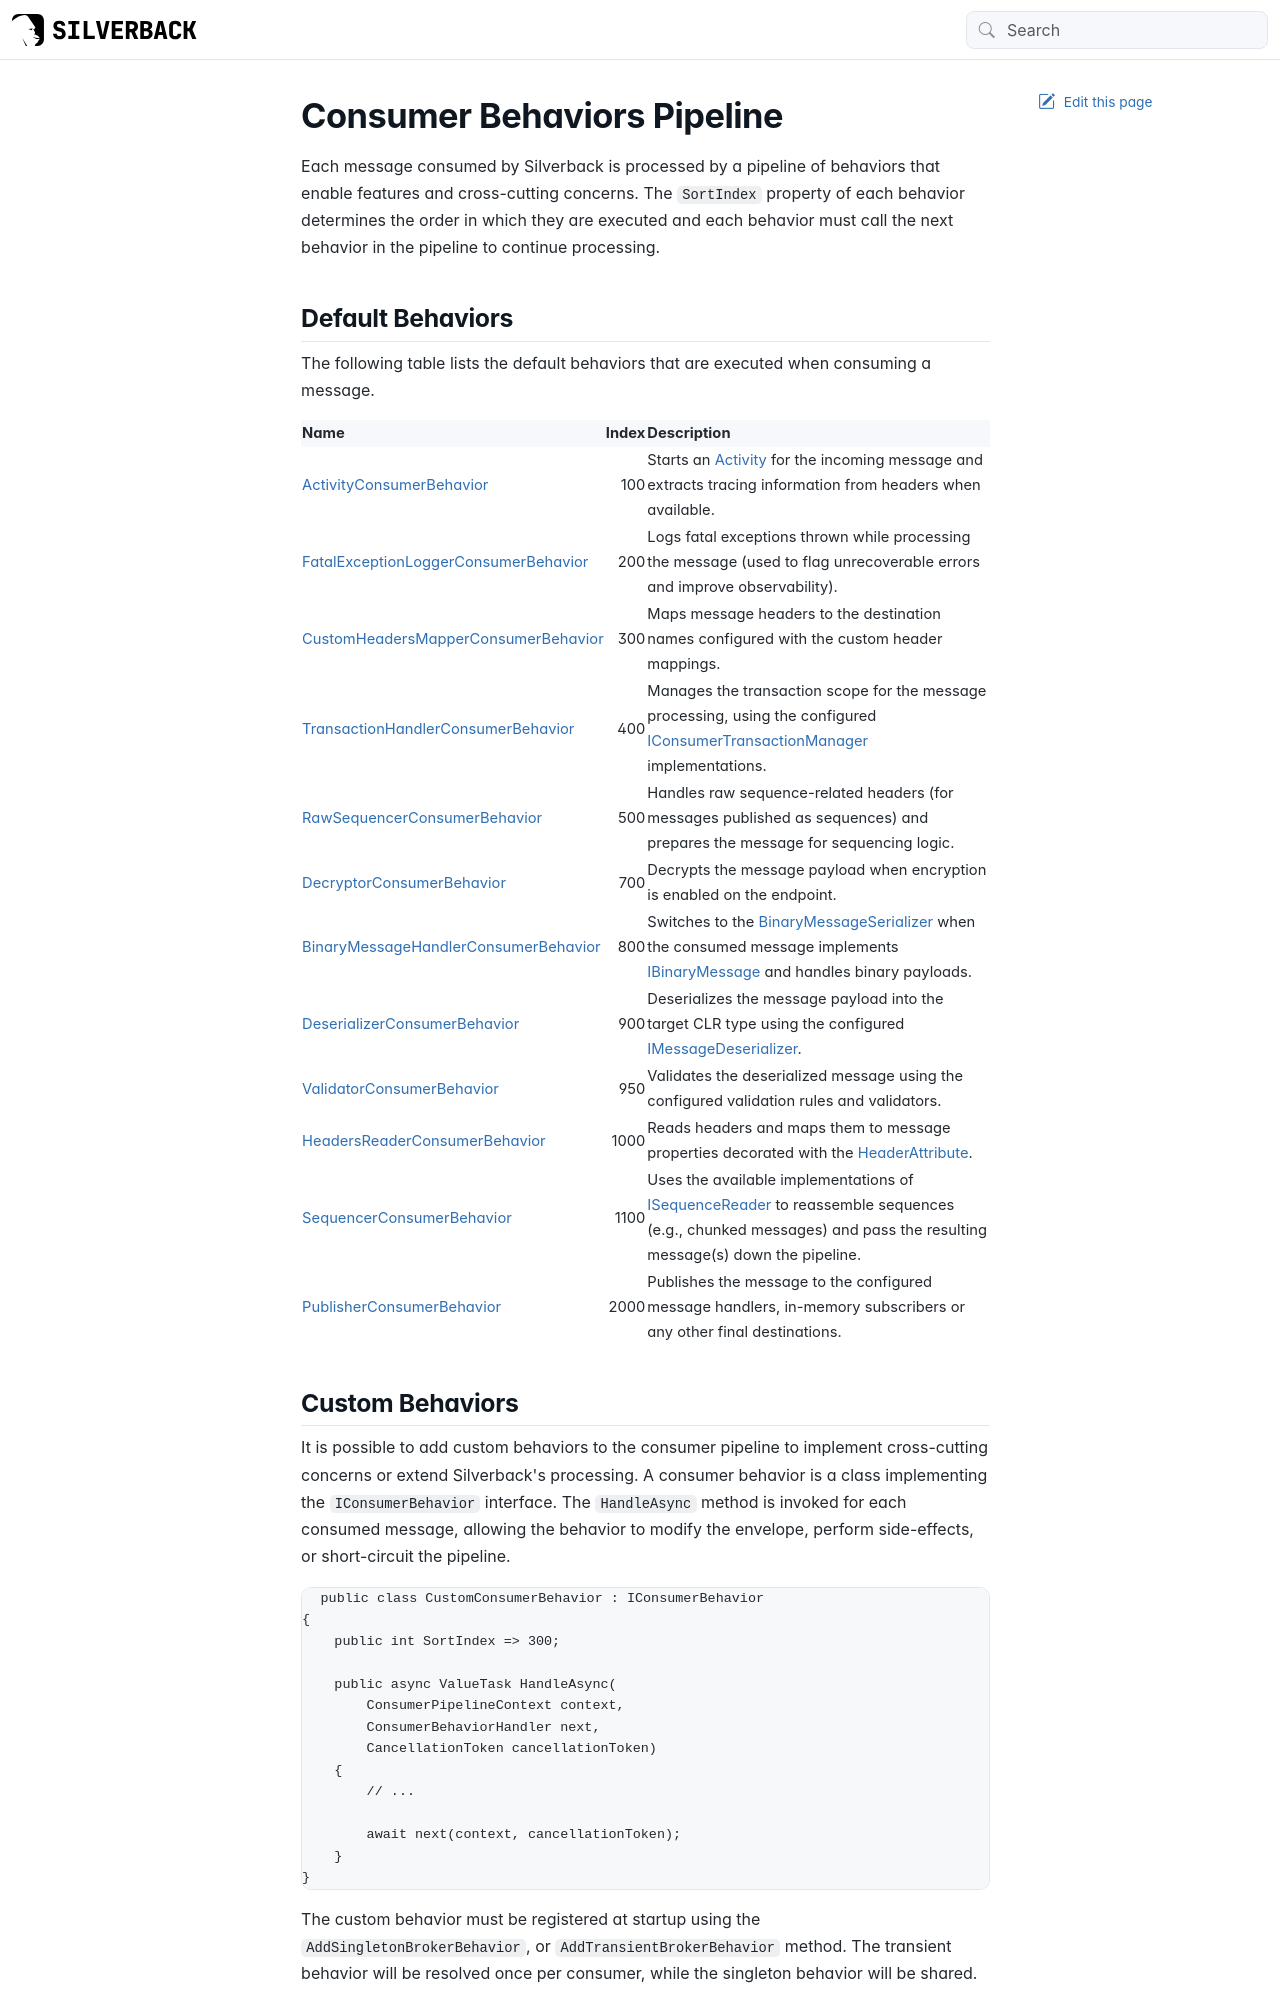

repository: BEagle1984/silverback · page: guides/broker/consuming/behaviors.html · generator: jekyll

---
uid: consumer-behaviors
---

# Consumer Behaviors Pipeline

Each message consumed by Silverback is processed by a pipeline of behaviors that enable features and cross-cutting concerns. The `SortIndex` property of each behavior determines the order in which they are executed and each behavior must call the next behavior in the pipeline to continue processing.

## Default Behaviors

The following table lists the default behaviors that are executed when consuming a message.

| Name                                                                 | Index | Description                                                                                                                                                       |
| :------------------------------------------------------------------- | ----: | :---------------------------------------------------------------------------------------------------------------------------------------------------------------- |
| <xref:Silverback.Messaging.Diagnostics.ActivityConsumerBehavior>    |   100 | Starts an [Activity](https://docs.microsoft.com/en-us/dotnet/api/system.diagnostics.activity) for the incoming message and extracts tracing information from headers when available. |
| <xref:Silverback.Messaging.Diagnostics.FatalExceptionLoggerConsumerBehavior> |   200 | Logs fatal exceptions thrown while processing the message (used to flag unrecoverable errors and improve observability).                                        |
| <xref:Silverback.Messaging.Headers.CustomHeadersMapperConsumerBehavior> |   300 | Maps message headers to the destination names configured with the custom header mappings.                                                                        |
| <xref:Silverback.Messaging.Consuming.Transaction.TransactionHandlerConsumerBehavior> |   400 | Manages the transaction scope for the message processing, using the configured <xref:Silverback.Messaging.Consuming.Transaction.IConsumerTransactionManager> implementations. |
| <xref:Silverback.Messaging.Sequences.RawSequencerConsumerBehavior> |   500 | Handles raw sequence-related headers (for messages published as sequences) and prepares the message for sequencing logic.                                        |
| <xref:Silverback.Messaging.Encryption.DecryptorConsumerBehavior>   |   700 | Decrypts the message payload when encryption is enabled on the endpoint.                                                                                       |
| <xref:Silverback.Messaging.BinaryMessages.BinaryMessageHandlerConsumerBehavior> |   800 | Switches to the <xref:Silverback.Messaging.BinaryMessages.BinaryMessageSerializer> when the consumed message implements <xref:Silverback.Messaging.Messages.IBinaryMessage> and handles binary payloads. |
| <xref:Silverback.Messaging.Serialization.DeserializerConsumerBehavior> |   900 | Deserializes the message payload into the target CLR type using the configured <xref:Silverback.Messaging.Serialization.IMessageDeserializer>.                   |
| <xref:Silverback.Messaging.Validation.ValidatorConsumerBehavior>    |   950 | Validates the deserialized message using the configured validation rules and validators.                                                                          |
| <xref:Silverback.Messaging.Headers.HeadersReaderConsumerBehavior>   |  1000 | Reads headers and maps them to message properties decorated with the <xref:Silverback.Messaging.Messages.HeaderAttribute>.                                      |
| <xref:Silverback.Messaging.Sequences.SequencerConsumerBehavior>    | 1100 | Uses the available implementations of <xref:Silverback.Messaging.Sequences.ISequenceReader> to reassemble sequences (e.g., chunked messages) and pass the resulting message(s) down the pipeline. |
| <xref:Silverback.Messaging.Consuming.PublisherConsumerBehavior>    | 2000 | Publishes the message to the configured message handlers, in-memory subscribers or any other final destinations.                                                  |
